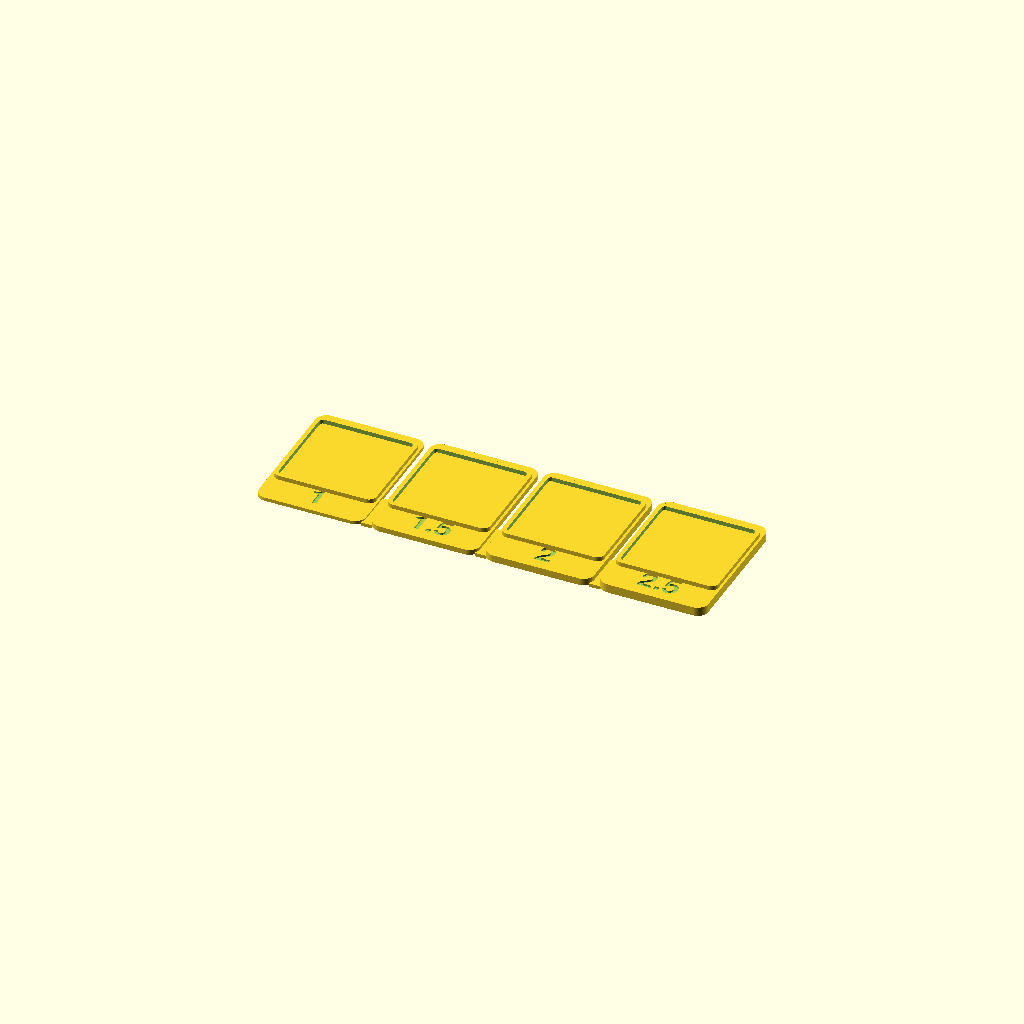
Cell 1: rendered with the file's own defaults.
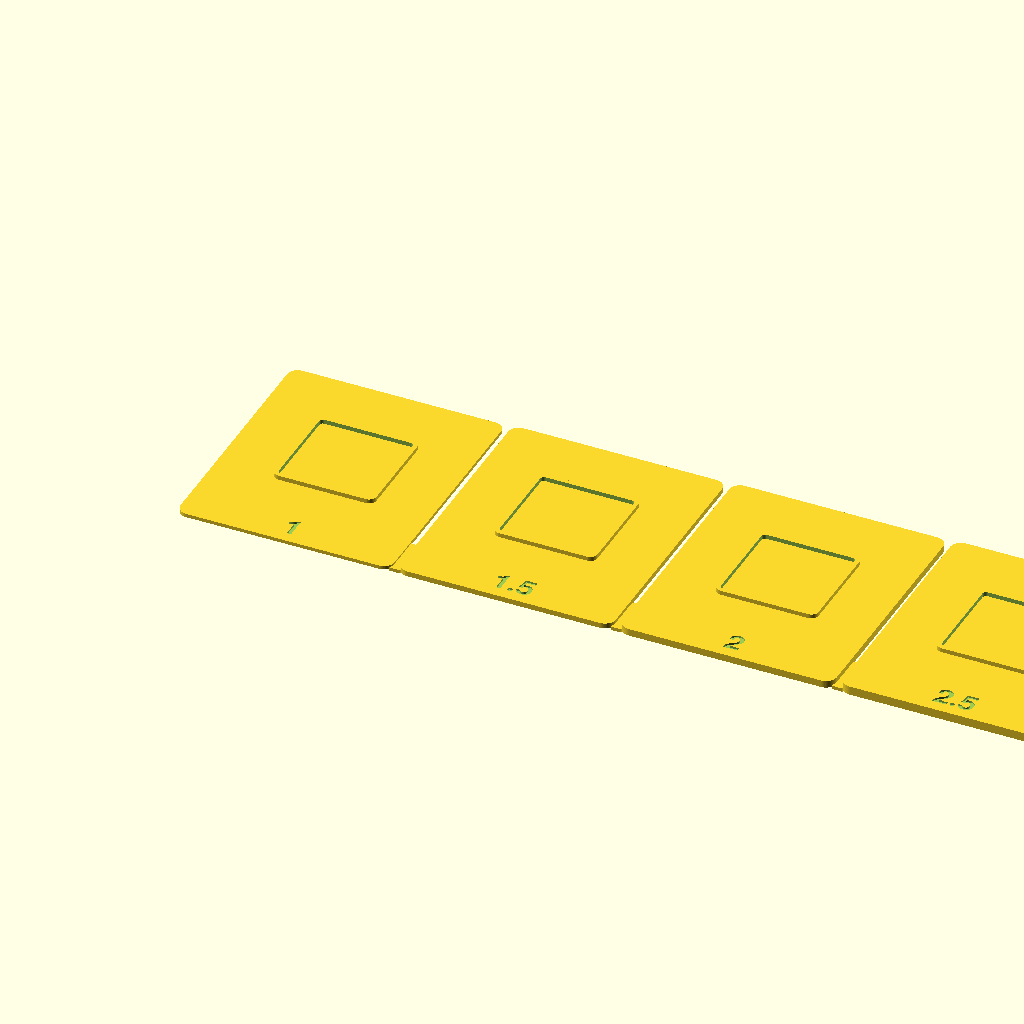
Cell 2: the same model with PAD = 60.
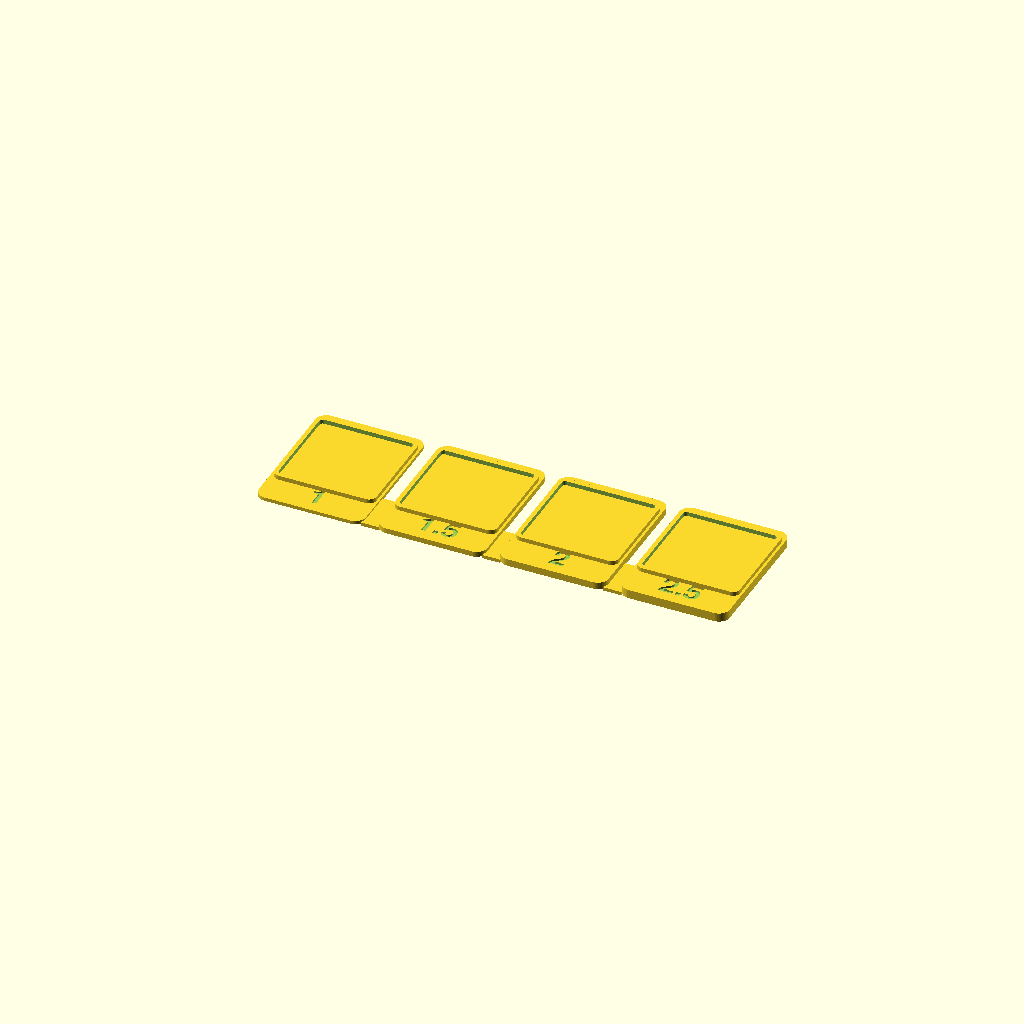
Cell 3 — GAP set to 4, the other parameters unchanged.
One fixed orthographic camera (rotation 55°, 0°, 25°; colour scheme Cornfield) for every cell.
The OpenSCAD source (modelli-3d/provini/sorgenti/provino-nfc.scad):
// ============================================================
// provino-nfc.scad — PRIMO PEZZO DA STAMPARE
// ------------------------------------------------------------
// Serve a misurare a che distanza il PN5180 legge il tag
// attraverso la plastica, prima di stampare il case intero.
// Quattro gradini da 1,0 / 1,5 / 2,0 / 2,5 mm: si appoggia il
// tag sopra ogni gradino e si guarda da quale spessore in poi
// la lettura diventa incerta. Nel box reale fra tag e antenna
// ci sono 1 mm (base statuina) + 2 mm (piatto NFC).
//
// STAMPA: appoggiato, 3 perimetri, stesso materiale del case.
// ============================================================
include <../../sorgenti/libreria.scad>

SPESSORI = [1.0, 1.5, 2.0, 2.5];
PAD = 30;
GAP = 2;

provino();

module provino() {
    for (i = [0 : len(SPESSORI) - 1])
        translate([i * (PAD + GAP), 0, 0]) gradino(SPESSORI[i]);
    // ponticelli: resta un pezzo solo, senza aggiungere spessore ai gradini
    for (i = [0 : len(SPESSORI) - 2])
        translate([i * (PAD + GAP) + PAD/2 + GAP/2, -(PAD + 10)/2 + 7, 0])
            cube([GAP + 1, 12, 1.0], center = true);
}

module gradino(sp) {
    difference() {
        piastra(PAD, PAD + 10, sp, 3);
        // numero inciso, leggibile anche col tag appoggiato sopra
        translate([0, -(PAD + 10)/2 + 6, sp - 0.5])
            scritta(str(sp), dim = 6, alt = 0.6);
    }
    // cornice che tiene il tag centrato sul gradino
    difference() {
        translate([0, 3, 0]) piastra(ST_TAG_D + 3.6, ST_TAG_D + 3.6, sp + 1.2, 2);
        translate([0, 3, -0.1]) piastra(ST_TAG_D + 1.2, ST_TAG_D + 1.2, sp + 1.5, 1);
    }
}
Customizer parameters (derived from the source; name, type, default, range or options):
SPESSORI: vector, default [1, 1.5, 2, 2.5]
PAD: number, default 30
GAP: number, default 2
